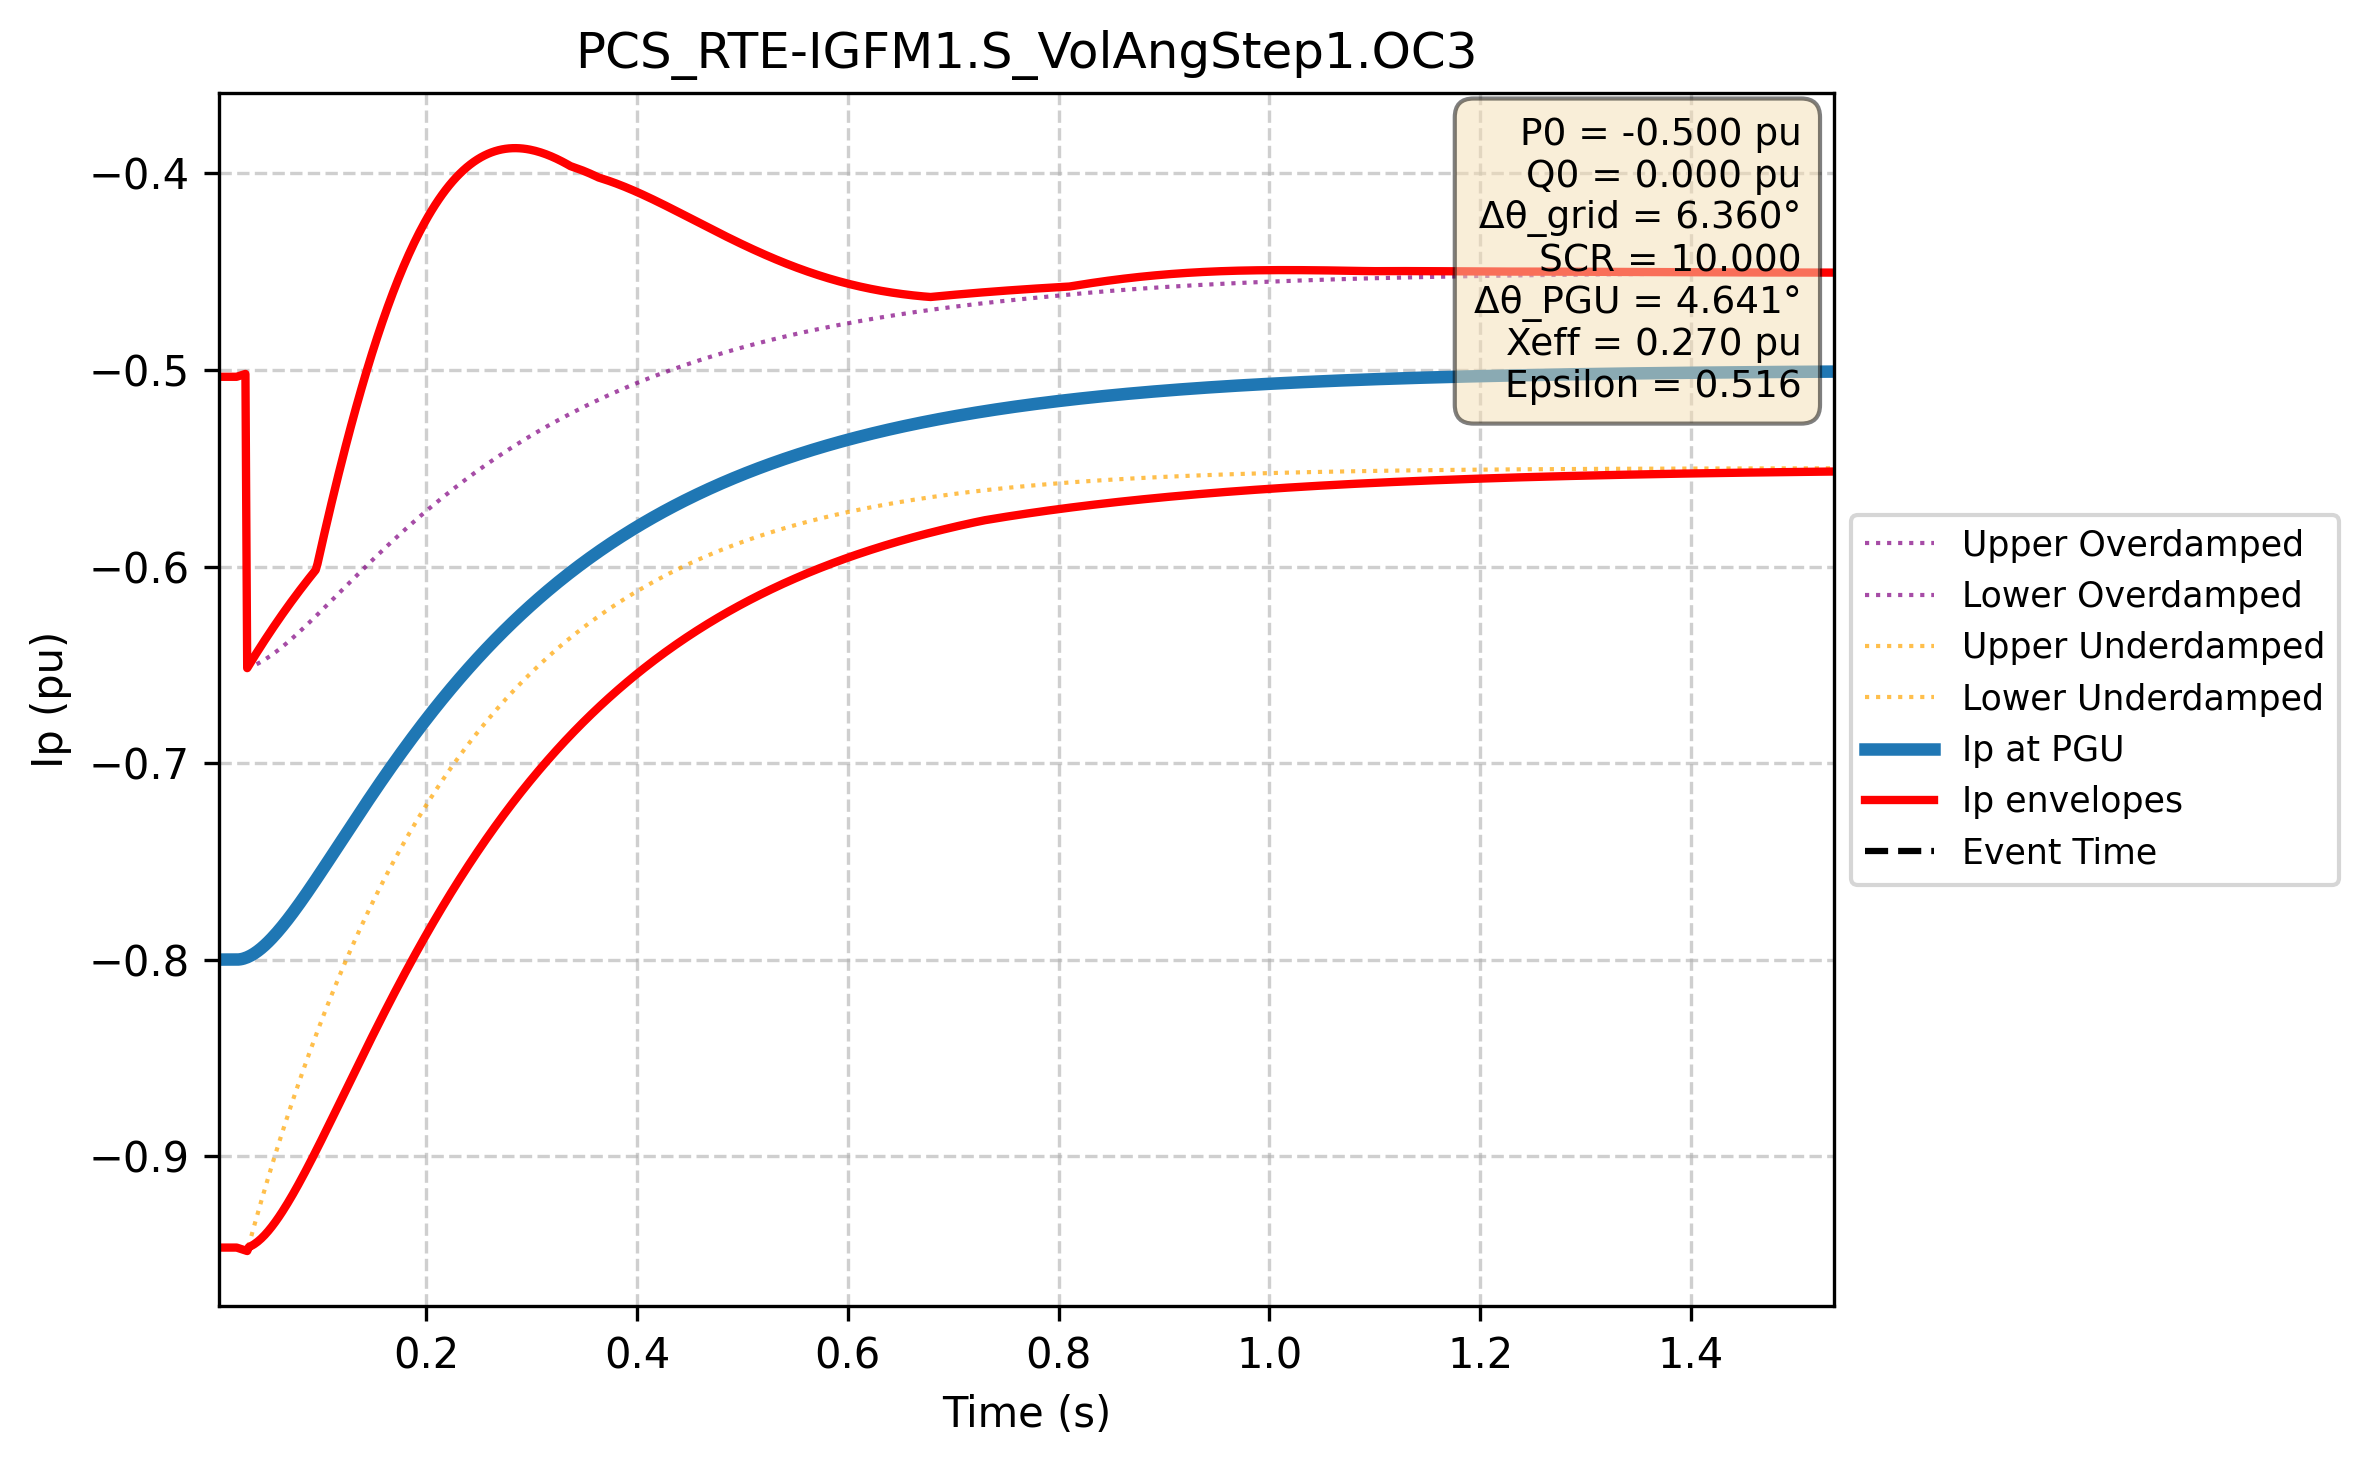

The file beside this chart, header and first rows:
Time (s); Ip PGU (pu); Ip lower (pu); Ip upper (pu); Ip upper_overdamped (pu); Ip lower_overdamped (pu); Ip upper_underdamped (pu); Ip lower_underdamped (pu)
0.000e+00; -8.000e-01; -9.466e-01; -5.034e-01; -9.466e-01; -5.034e-01; -9.466e-01; -5.034e-01
1.667e-03; -8.000e-01; -9.466e-01; -5.034e-01; -9.466e-01; -5.034e-01; -9.466e-01; -5.034e-01
3.334e-03; -8.000e-01; -9.466e-01; -5.034e-01; -9.466e-01; -5.034e-01; -9.466e-01; -5.034e-01
5.002e-03; -8.000e-01; -9.466e-01; -5.034e-01; -9.466e-01; -5.034e-01; -9.466e-01; -5.034e-01
6.669e-03; -8.000e-01; -9.466e-01; -5.034e-01; -9.466e-01; -5.034e-01; -9.466e-01; -5.034e-01
8.336e-03; -8.000e-01; -9.466e-01; -5.034e-01; -9.466e-01; -5.034e-01; -9.466e-01; -5.034e-01
1.000e-02; -8.000e-01; -9.466e-01; -5.034e-01; -9.466e-01; -5.034e-01; -9.466e-01; -5.034e-01
1.167e-02; -8.000e-01; -9.466e-01; -5.034e-01; -9.466e-01; -5.034e-01; -9.466e-01; -5.034e-01
1.334e-02; -8.000e-01; -9.466e-01; -5.034e-01; -9.466e-01; -5.034e-01; -9.466e-01; -5.034e-01
1.501e-02; -8.000e-01; -9.466e-01; -5.034e-01; -9.466e-01; -5.034e-01; -9.466e-01; -5.034e-01
1.667e-02; -8.000e-01; -9.466e-01; -5.034e-01; -9.466e-01; -5.034e-01; -9.466e-01; -5.034e-01
1.834e-02; -8.000e-01; -9.466e-01; -5.034e-01; -9.466e-01; -5.034e-01; -9.466e-01; -5.034e-01
2.001e-02; -8.000e-01; -9.466e-01; -5.034e-01; -9.466e-01; -5.034e-01; -9.466e-01; -5.034e-01
2.167e-02; -8.000e-01; -9.468e-01; -5.032e-01; -9.468e-01; -5.032e-01; -9.468e-01; -5.032e-01
2.334e-02; -7.999e-01; -9.471e-01; -5.029e-01; -9.469e-01; -5.029e-01; -9.471e-01; -5.029e-01
2.501e-02; -7.997e-01; -9.474e-01; -5.026e-01; -9.470e-01; -5.026e-01; -9.474e-01; -5.026e-01
2.668e-02; -7.995e-01; -9.477e-01; -5.023e-01; -9.469e-01; -5.023e-01; -9.477e-01; -5.023e-01
2.834e-02; -7.992e-01; -9.480e-01; -5.020e-01; -9.468e-01; -5.020e-01; -9.480e-01; -5.020e-01
3.001e-02; -7.988e-01; -9.483e-01; -6.517e-01; -9.465e-01; -6.517e-01; -9.483e-01; -6.517e-01
3.168e-02; -7.984e-01; -9.462e-01; -6.502e-01; -9.462e-01; -6.514e-01; -9.450e-01; -6.502e-01
3.334e-02; -7.980e-01; -9.458e-01; -6.488e-01; -9.458e-01; -6.511e-01; -9.418e-01; -6.488e-01
3.501e-02; -7.975e-01; -9.454e-01; -6.473e-01; -9.454e-01; -6.507e-01; -9.386e-01; -6.473e-01
3.668e-02; -7.969e-01; -9.448e-01; -6.459e-01; -9.448e-01; -6.503e-01; -9.354e-01; -6.459e-01
3.835e-02; -7.963e-01; -9.442e-01; -6.445e-01; -9.442e-01; -6.499e-01; -9.323e-01; -6.445e-01
4.001e-02; -7.957e-01; -9.435e-01; -6.430e-01; -9.435e-01; -6.494e-01; -9.291e-01; -6.430e-01
4.168e-02; -7.950e-01; -9.428e-01; -6.416e-01; -9.428e-01; -6.489e-01; -9.260e-01; -6.416e-01
4.335e-02; -7.943e-01; -9.419e-01; -6.402e-01; -9.419e-01; -6.484e-01; -9.229e-01; -6.402e-01
4.502e-02; -7.935e-01; -9.411e-01; -6.389e-01; -9.411e-01; -6.479e-01; -9.199e-01; -6.389e-01
4.668e-02; -7.927e-01; -9.401e-01; -6.375e-01; -9.401e-01; -6.474e-01; -9.168e-01; -6.375e-01
4.835e-02; -7.919e-01; -9.392e-01; -6.361e-01; -9.392e-01; -6.468e-01; -9.138e-01; -6.361e-01
5.002e-02; -7.910e-01; -9.381e-01; -6.348e-01; -9.381e-01; -6.462e-01; -9.108e-01; -6.348e-01
5.168e-02; -7.901e-01; -9.370e-01; -6.334e-01; -9.370e-01; -6.456e-01; -9.079e-01; -6.334e-01
5.335e-02; -7.892e-01; -9.359e-01; -6.321e-01; -9.359e-01; -6.450e-01; -9.050e-01; -6.321e-01
5.502e-02; -7.882e-01; -9.347e-01; -6.308e-01; -9.347e-01; -6.443e-01; -9.020e-01; -6.308e-01
5.669e-02; -7.872e-01; -9.335e-01; -6.294e-01; -9.335e-01; -6.436e-01; -8.991e-01; -6.294e-01
5.835e-02; -7.862e-01; -9.323e-01; -6.281e-01; -9.323e-01; -6.430e-01; -8.963e-01; -6.281e-01
6.002e-02; -7.852e-01; -9.310e-01; -6.268e-01; -9.310e-01; -6.423e-01; -8.934e-01; -6.268e-01
6.169e-02; -7.841e-01; -9.296e-01; -6.256e-01; -9.296e-01; -6.416e-01; -8.906e-01; -6.256e-01
6.335e-02; -7.830e-01; -9.283e-01; -6.243e-01; -9.283e-01; -6.408e-01; -8.878e-01; -6.243e-01
6.502e-02; -7.819e-01; -9.269e-01; -6.230e-01; -9.269e-01; -6.401e-01; -8.851e-01; -6.230e-01
6.669e-02; -7.808e-01; -9.254e-01; -6.218e-01; -9.254e-01; -6.394e-01; -8.823e-01; -6.218e-01
6.836e-02; -7.796e-01; -9.240e-01; -6.205e-01; -9.240e-01; -6.386e-01; -8.796e-01; -6.205e-01
7.002e-02; -7.785e-01; -9.225e-01; -6.193e-01; -9.225e-01; -6.378e-01; -8.769e-01; -6.193e-01
7.169e-02; -7.773e-01; -9.210e-01; -6.180e-01; -9.210e-01; -6.370e-01; -8.742e-01; -6.180e-01
7.336e-02; -7.761e-01; -9.194e-01; -6.168e-01; -9.194e-01; -6.362e-01; -8.715e-01; -6.168e-01
7.503e-02; -7.749e-01; -9.179e-01; -6.156e-01; -9.179e-01; -6.354e-01; -8.689e-01; -6.156e-01
7.669e-02; -7.737e-01; -9.163e-01; -6.144e-01; -9.163e-01; -6.346e-01; -8.663e-01; -6.144e-01
7.836e-02; -7.724e-01; -9.147e-01; -6.132e-01; -9.147e-01; -6.338e-01; -8.637e-01; -6.132e-01
8.003e-02; -7.712e-01; -9.130e-01; -6.120e-01; -9.130e-01; -6.330e-01; -8.611e-01; -6.120e-01
8.169e-02; -7.699e-01; -9.114e-01; -6.109e-01; -9.114e-01; -6.322e-01; -8.585e-01; -6.109e-01
8.336e-02; -7.687e-01; -9.097e-01; -6.097e-01; -9.097e-01; -6.313e-01; -8.560e-01; -6.097e-01
8.503e-02; -7.674e-01; -9.080e-01; -6.085e-01; -9.080e-01; -6.305e-01; -8.535e-01; -6.085e-01
8.670e-02; -7.661e-01; -9.063e-01; -6.074e-01; -9.063e-01; -6.296e-01; -8.510e-01; -6.074e-01
8.836e-02; -7.648e-01; -9.046e-01; -6.062e-01; -9.046e-01; -6.288e-01; -8.485e-01; -6.062e-01
9.003e-02; -7.635e-01; -9.029e-01; -6.051e-01; -9.029e-01; -6.279e-01; -8.461e-01; -6.051e-01
9.170e-02; -7.622e-01; -9.012e-01; -6.040e-01; -9.012e-01; -6.271e-01; -8.436e-01; -6.040e-01
9.336e-02; -7.608e-01; -8.994e-01; -6.029e-01; -8.994e-01; -6.262e-01; -8.412e-01; -6.029e-01
9.503e-02; -7.595e-01; -8.976e-01; -6.018e-01; -8.976e-01; -6.253e-01; -8.388e-01; -6.018e-01
9.670e-02; -7.582e-01; -8.959e-01; -5.987e-01; -8.959e-01; -6.244e-01; -8.364e-01; -5.987e-01
9.837e-02; -7.568e-01; -8.941e-01; -5.947e-01; -8.941e-01; -6.236e-01; -8.341e-01; -5.947e-01
... 2,940 more rows
